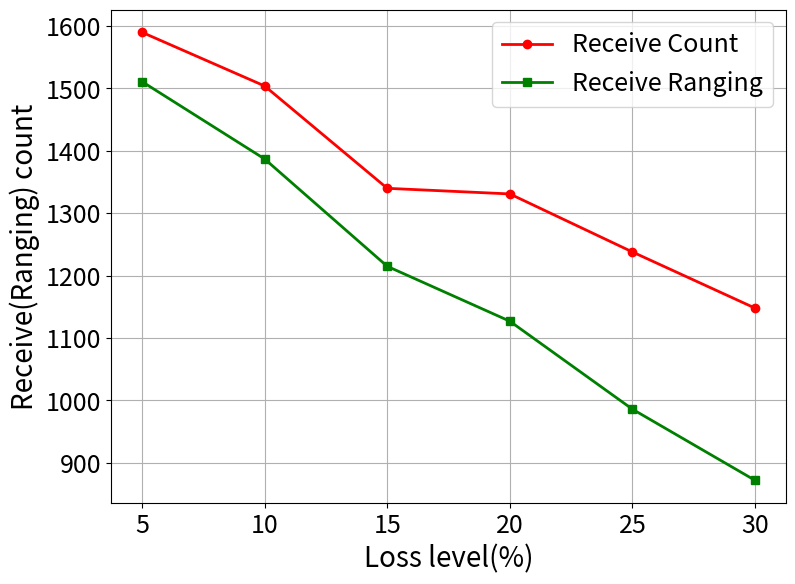

Python code for this plot:
import matplotlib.pyplot as plt

# 数据定义
x_label = [5, 10, 15, 20, 25, 30]
y_recv_count = [1590.0, 1504, 1340, 1331, 1238, 1148]
y_recv_ranging = [1511, 1387, 1215, 1127, 986, 872]

# 创建图表和轴对象
fig, ax = plt.subplots(figsize=(8.7, 6.4))

# 绘制折线图
line1, = ax.plot(x_label, y_recv_count, 'r-',linewidth=2, label='Receive Count', marker='o')
line2, = ax.plot(x_label, y_recv_ranging, 'g-', linewidth=2,label='Receive Ranging', marker='s')

ax.set_xlabel('Loss level(%)', fontsize=20)
ax.set_ylabel('Receive(Ranging) count', fontsize=20)
ax.tick_params(axis='both', labelsize=18)

# 图例添加所有图形的标签
ax.legend(fontsize=18)
plt.grid(True)
plt.xticks(fontsize=18)
plt.yticks(fontsize=18)
# 显示图表
plt.show()
